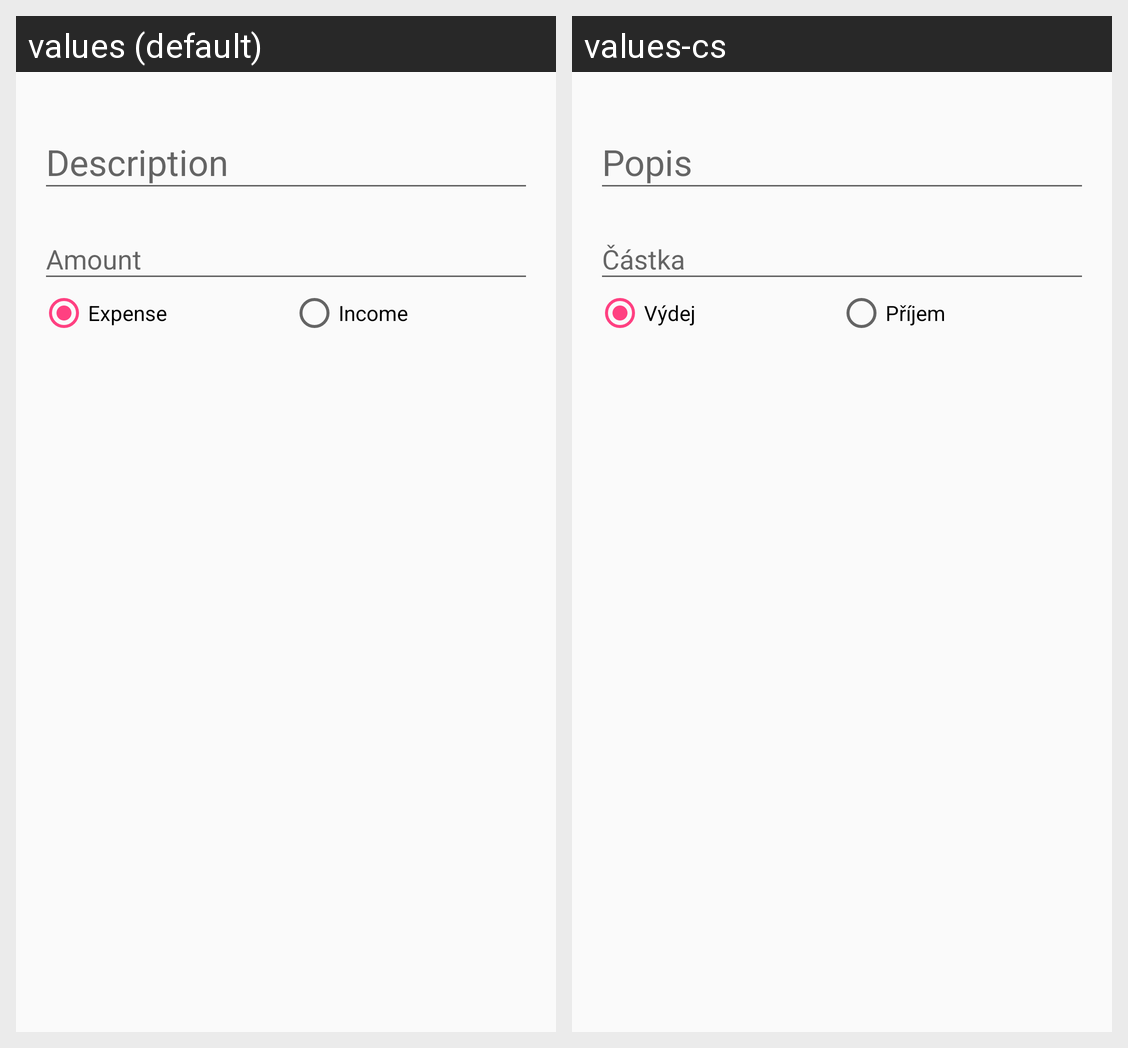

Locale-by-locale string values for the Android screen shown in this grid:
Android screen res/layout/content_edit.xml rendered under 2 locales, left to right: values (default), values-cs. Device: Nexus 5 (rendered at 1080×1920; each locale shown at half size, 540×960, under a caption strip naming it); theme AppTheme.
Strings drawn on this screen, with the default value and each locale's value (text and hints the layout hard-codes, and strings that could not be matched under every locale, appear in the picture but are not listed):

input_description
  values: Description
  values-cs: Popis

input_amount
  values: Amount
  values-cs: Částka

input_expense
  values: Expense
  values-cs: Výdej

input_income
  values: Income
  values-cs: Příjem
